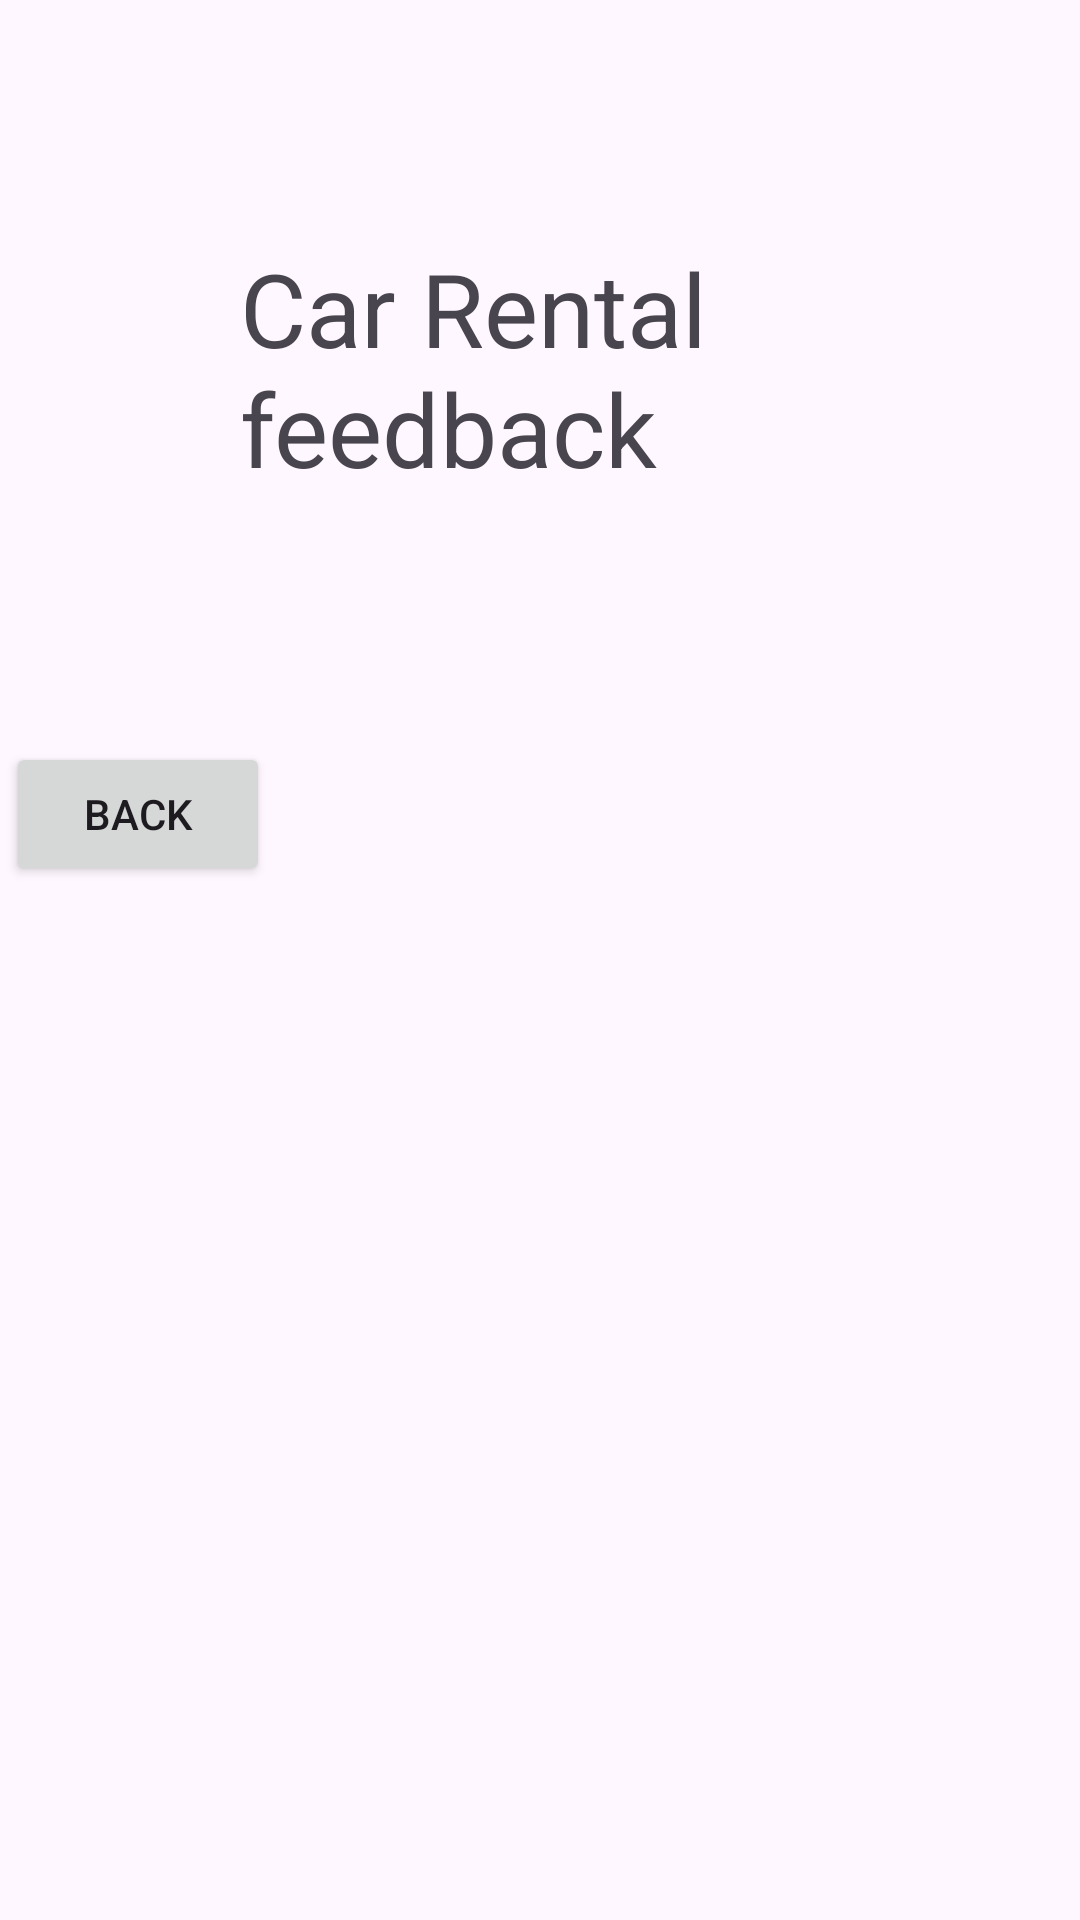

Here is an Android app screen rendered from its layout file. Give the layout XML and the strings, colors and styles it references.
<!-- AndroidManifest.xml: application theme Theme.Finnal_project -->
<!-- res/layout/activity_feedback.xml -->
<?xml version="1.0" encoding="utf-8"?>
<LinearLayout xmlns:android="http://schemas.android.com/apk/res/android"
    xmlns:app="http://schemas.android.com/apk/res-auto"
    xmlns:tools="http://schemas.android.com/tools"
    android:id="@+id/main"
    android:orientation="vertical"
    android:layout_width="match_parent"
    android:layout_height="match_parent"
    tools:context=".feedbackActivity">


    <TextView
        android:layout_margin="80dp"
        android:layout_width="wrap_content"
        android:layout_height="wrap_content"
        android:layout_gravity="left"
        android:text="Car Rental feedback"
        android:textSize="34dp"
        />
    <Button
        android:id="@+id/btn_feedbackback"
        android:layout_margin="2dp"
        android:layout_width="wrap_content"
        android:layout_height="wrap_content"

        android:gravity="center"
        android:text="Back"

        />
    <ImageView
        android:layout_width="50dp"
        android:layout_height="40dp"
        android:src="@drawable/back_1"
        />
</LinearLayout>
<!-- resources referenced by this layout -->
<resources>
  <style name="Theme.Finnal_project" parent="Base.Theme.Finnal_project" />
  <style name="Base.Theme.Finnal_project" parent="Theme.Material3.DayNight.NoActionBar">
          
          
      </style>
</resources>
